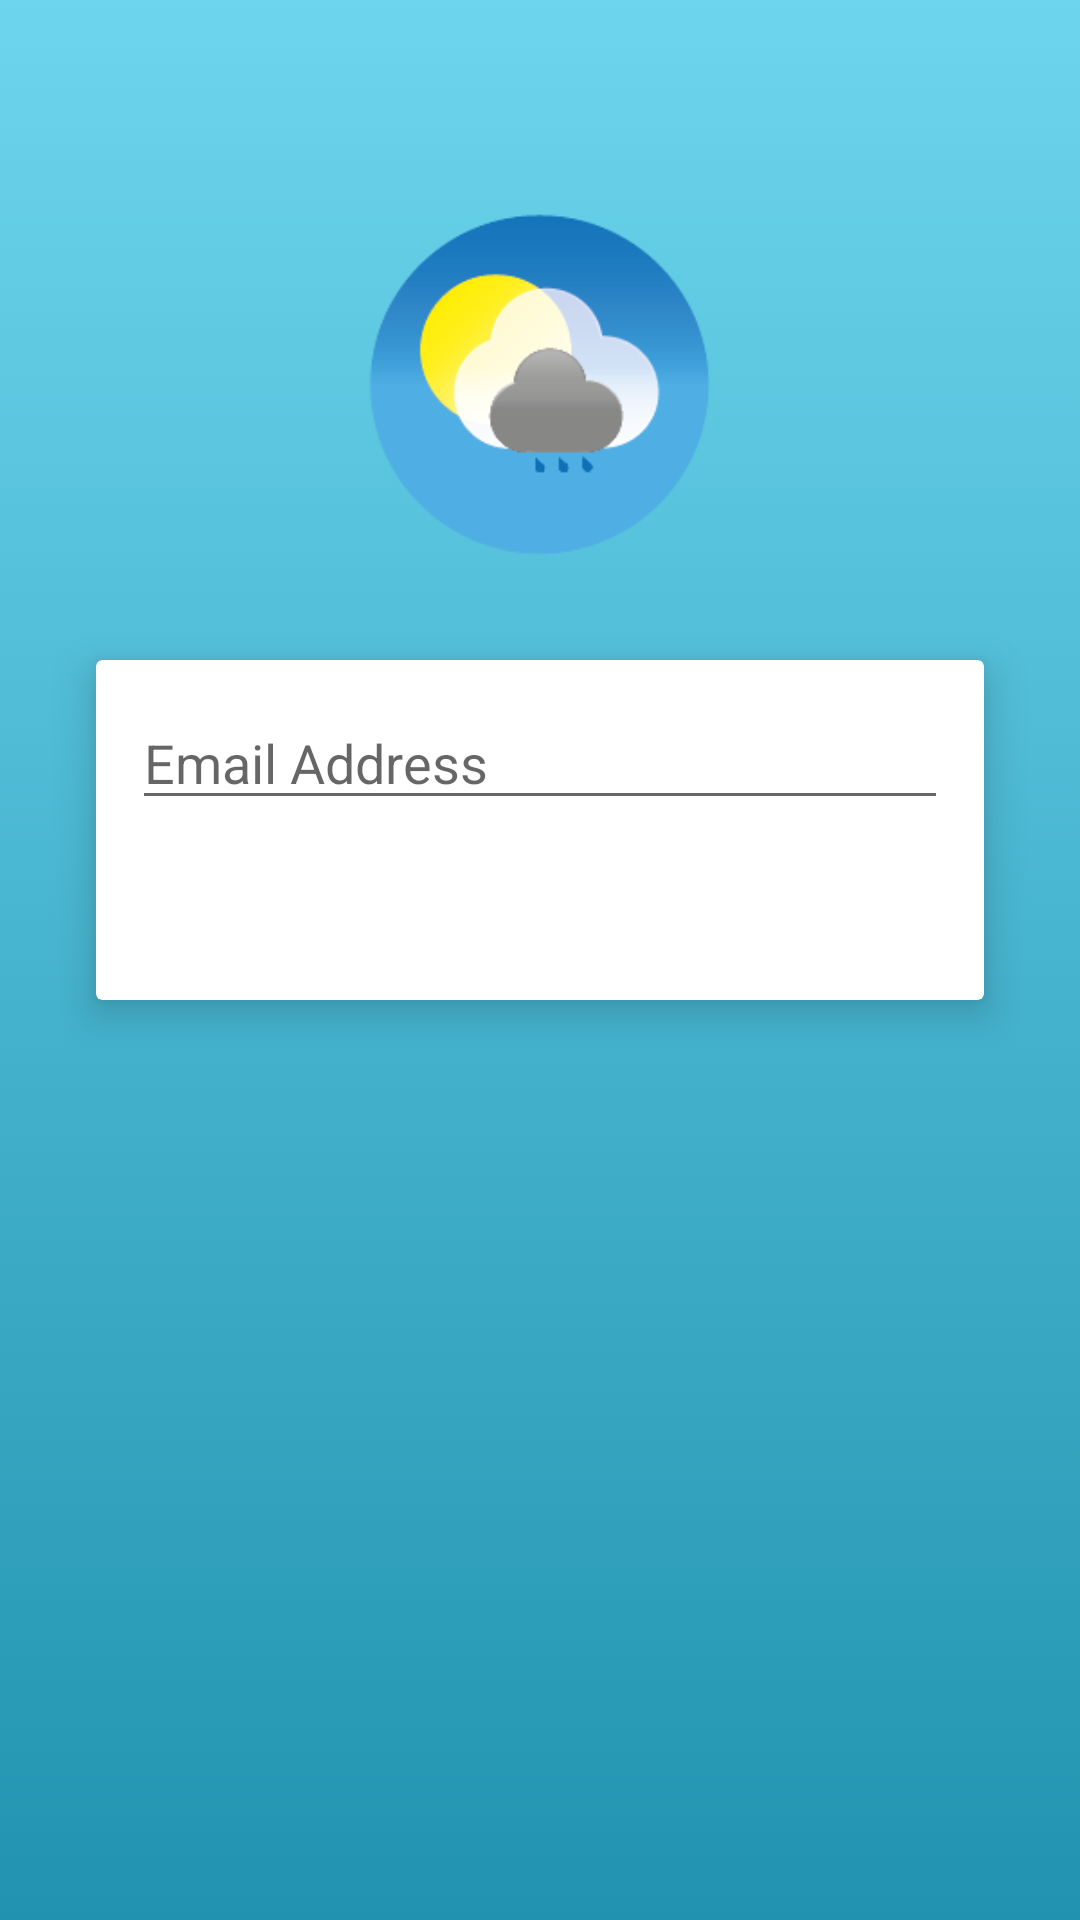

Here is an Android app screen rendered from its layout file. Give the layout XML and the strings, colors and styles it references.
<!-- AndroidManifest.xml: application theme Theme.Weathcare -->
<!-- res/layout/activity_reset_password.xml -->
<?xml version="1.0" encoding="utf-8"?>
<androidx.constraintlayout.widget.ConstraintLayout xmlns:android="http://schemas.android.com/apk/res/android"
    xmlns:app="http://schemas.android.com/apk/res-auto"
    xmlns:tools="http://schemas.android.com/tools"
    android:layout_width="match_parent"
    android:layout_height="match_parent"
    android:background="@drawable/gradient_background"
    tools:context=".password.ResetPasswordActivity">

    <ImageView
        android:id="@+id/imageView2"
        android:layout_width="120dp"
        android:layout_height="120dp"
        android:layout_marginTop="68dp"
        android:src="@drawable/logoapp"
        app:layout_constraintEnd_toEndOf="parent"
        app:layout_constraintHorizontal_bias="0.498"
        app:layout_constraintStart_toStartOf="parent"
        app:layout_constraintTop_toTopOf="parent" />

    <androidx.cardview.widget.CardView
        android:layout_width="match_parent"
        android:layout_height="wrap_content"
        android:layout_margin="32dp"
        android:layout_marginStart="32dp"
        android:layout_marginTop="196dp"
        android:layout_marginEnd="32dp"
        app:cardElevation="8dp"
        app:layout_constraintEnd_toEndOf="parent"
        app:layout_constraintHorizontal_bias="1.0"
        app:layout_constraintStart_toStartOf="parent"
        app:layout_constraintTop_toBottomOf="@+id/imageView2">

        <LinearLayout
            android:id="@+id/llResetPassword"
            android:layout_width="match_parent"
            android:layout_height="match_parent"
            android:gravity="center"
            android:orientation="vertical"
            android:padding="12dp">


            <EditText
                android:id="@+id/etEmailResetPassword"
                android:layout_width="match_parent"
                android:layout_height="wrap_content"
                android:ems="10"
                android:inputType="textPersonName"
                android:hint="Email Address" />

            <Button
                android:id="@+id/btmResetPassword"
                android:layout_width="match_parent"
                android:layout_height="wrap_content"
                android:onClick="BtnResetPasswordClick"
                android:text="Reset Button"
                android:background="@drawable/edit_button"
                app:backgroundTint="@color/black"
                android:textColor="@color/white"
                />
        </LinearLayout>

        <LinearLayout
            android:id="@+id/llMessage"
            android:layout_width="match_parent"
            android:layout_height="wrap_content"
            android:gravity="center"
            android:orientation="vertical"
            android:padding="14dp"
            android:visibility="gone"
            tools:visibility="visible"
            >


            <TextView
                android:id="@+id/tvMessageResetPassword"
                android:layout_width="match_parent"
                android:layout_height="wrap_content"
                android:gravity="center"
                android:textAppearance="@style/TextAppearance.AppCompat.Medium"
                tools:text="@string/reset_password_instruction" />

            <LinearLayout
                android:layout_width="match_parent"
                android:layout_height="match_parent"
                android:orientation="horizontal">

                <Button
                    android:id="@+id/btRetry"
                    android:layout_width="wrap_content"
                    android:layout_height="wrap_content"
                    android:layout_weight="1"
                    android:onClick="BtnResetPasswordClick"
                    android:background="@drawable/edit_button"
                    app:backgroundTint="@color/black"
                    android:textColor="@color/white"
                    android:text="@string/retry" />

                <Button
                    android:id="@+id/btClose"
                    android:layout_width="wrap_content"
                    android:layout_height="wrap_content"
                    android:layout_weight="1"
                    android:onClick="BtnCloseClick"
                    android:background="@drawable/edit_button"
                    app:backgroundTint="@color/black"
                    android:textColor="@color/white"
                    android:text="@string/close" />
            </LinearLayout>
        </LinearLayout>


    </androidx.cardview.widget.CardView>

</androidx.constraintlayout.widget.ConstraintLayout>
<!-- resources referenced by this layout -->
<resources>
  <color name="black">#FF000000</color>
  <color name="white">#FFFFFFFF</color>
  <!-- drawable gradient_background (drawable) -->
  <?xml version="1.0" encoding="utf-8"?>
  <selector xmlns:android="http://schemas.android.com/apk/res/android">
      <item>
          <shape>
              <gradient
                  android:angle="90"
                  android:startColor="#2193b0"
                  android:endColor="#6dd5ed"
                  android:type="linear"/>
          </shape>
      </item>
  </selector>
  <!-- drawable logoapp: png bitmap (drawable, 8896 bytes) -->
  <string name="close">Close</string>
  <string name="reset_password_instruction">Reset password instructions has been sent on email: %1$s</string>
  <string name="retry">Retry</string>
  <style name="Theme.Weathcare" parent="Theme.MaterialComponents.DayNight.NoActionBar">
          
          <item name="colorPrimary">@color/purple_500</item>
          <item name="colorPrimaryVariant">@color/purple_700</item>
          <item name="colorOnPrimary">@color/white</item>
          
          <item name="colorSecondary">#42275a </item>
          <item name="colorSecondaryVariant">@color/teal_700</item>
          <item name="colorOnSecondary">@color/black</item>
          
          <item name="android:statusBarColor" tools:targetApi="l">?attr/colorPrimaryVariant</item>
          
      </style>
  <color name="purple_500">#FF6200EE</color>
  <color name="purple_700">#FF3700B3</color>
  <color name="teal_700">#FF018786</color>
</resources>
